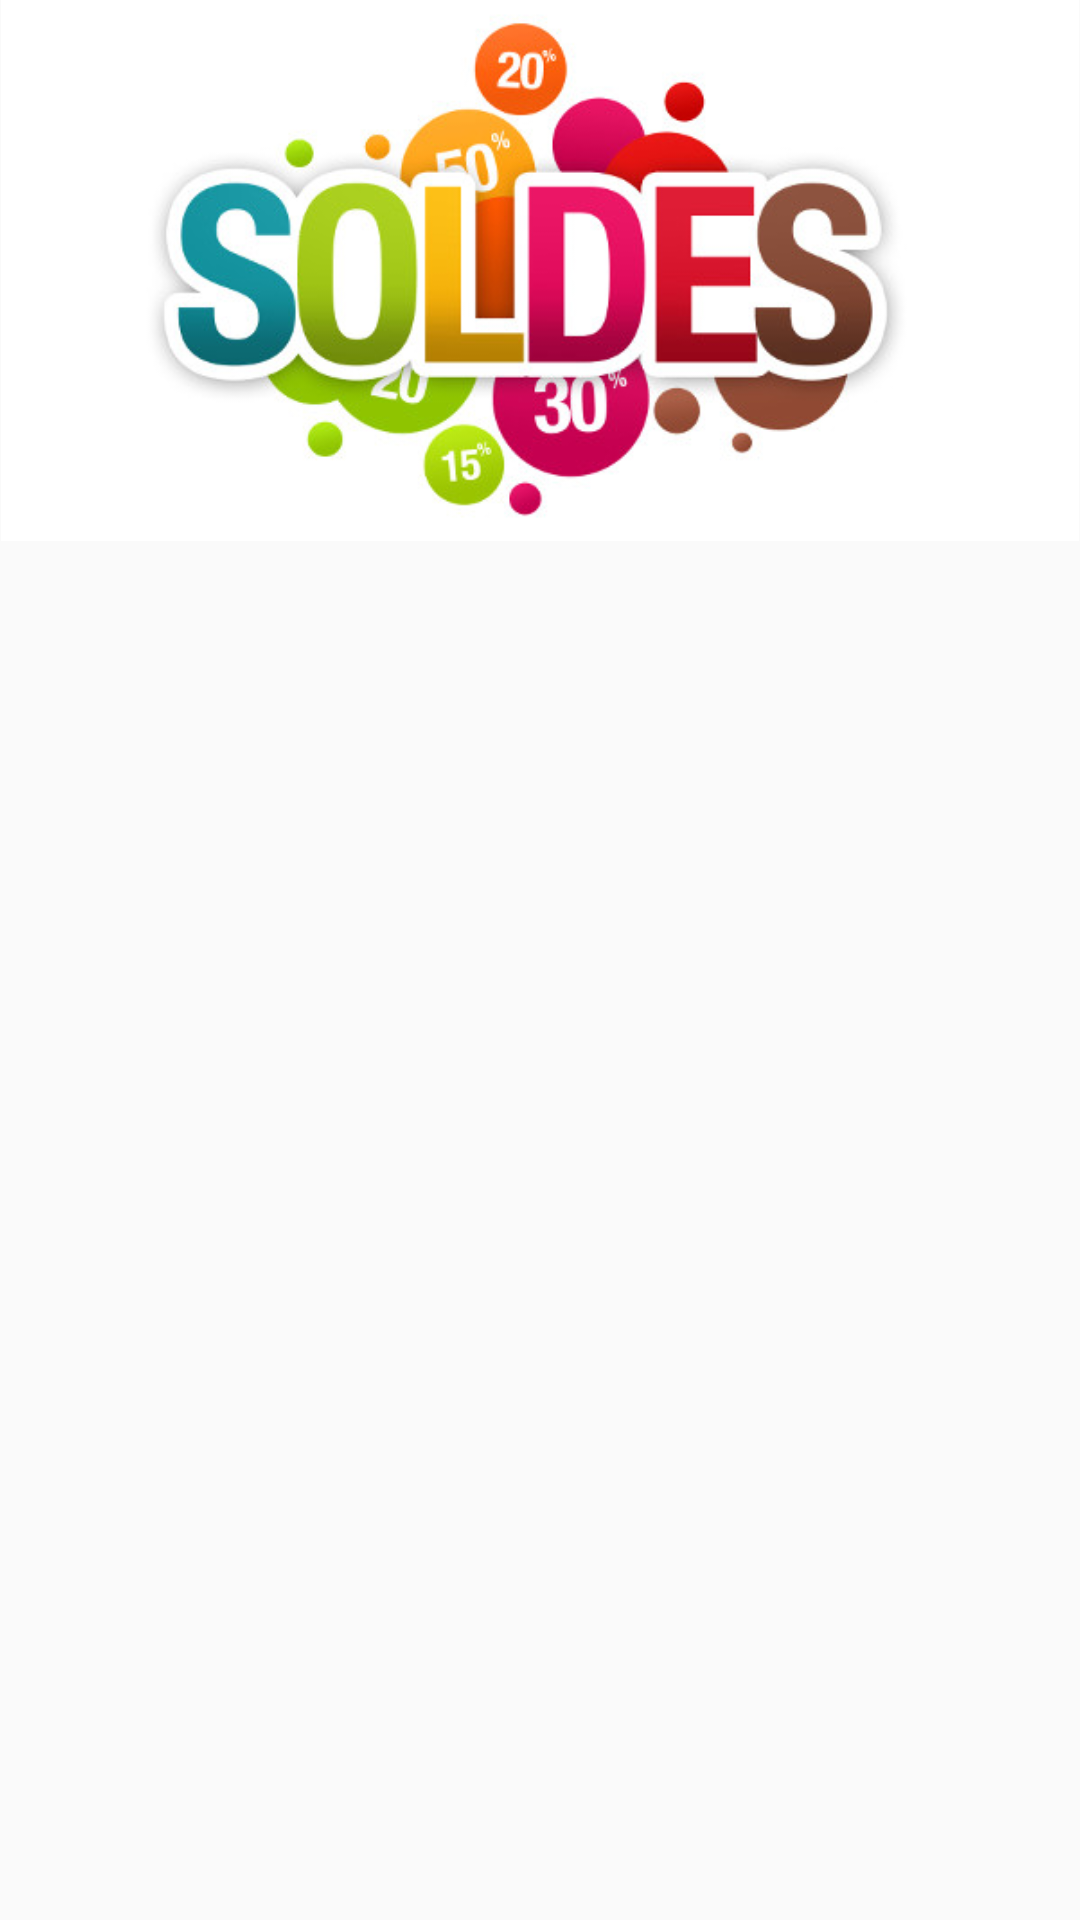

Here is an Android app screen rendered from its layout file. Give the layout XML and the strings, colors and styles it references.
<!-- AndroidManifest.xml: application theme AppTheme -->
<!-- res/layout/news.xml -->
<?xml version="1.0" encoding="utf-8"?>
<LinearLayout xmlns:app="http://schemas.android.com/apk/res-auto"
    xmlns:android="http://schemas.android.com/apk/res/android"
    xmlns:tools="http://schemas.android.com/tools"
    android:layout_width="match_parent"
    android:layout_height="wrap_content"
    android:orientation="vertical"
    android:paddingBottom="45dp">

    <ImageView
        android:id="@+id/news_image"
        android:layout_width="match_parent"
        android:layout_height="wrap_content"
        android:adjustViewBounds="true"
        android:maxHeight="450dp"
        app:srcCompat="@drawable/soldes" />

    <TextView
        android:id="@+id/news_title"
        style="@style/title2"
        android:layout_width="match_parent"/>

    <TextView
        android:id="@+id/news_subtitle"
        style="@style/subtitle2"
        android:layout_width="match_parent"/>
</LinearLayout>
<!-- resources referenced by this layout -->
<resources>
  <!-- drawable soldes: jpg bitmap (drawable, 35902 bytes) -->
  <style name="subtitle2">
          <item name="android:layout_width">match_parent</item>
          <item name="android:layout_height">wrap_content</item>
          <item name="android:paddingLeft">10dp</item>
          <item name="android:paddingRight">10dp</item>
          <item name="android:textAlignment">center</item>
          <item name="android:textColor">@color/colorPrimaryDark</item>
          <item name="android:textSize">23sp</item>
      </style>
  <style name="title2">
          <item name="android:layout_width">match_parent</item>
          <item name="android:layout_height">wrap_content</item>
          <item name="android:textAlignment">center</item>
          <item name="android:textColor">@color/colorAccent</item>
          <item name="android:textSize">28sp</item>
          <item name="android:textStyle">bold</item>
      </style>
  <style name="AppTheme" parent="Theme.AppCompat.Light.NoActionBar">
          
          <item name="colorPrimary">@color/colorPrimary</item>
          <item name="colorPrimaryDark">@color/colorPrimaryDark</item>
          <item name="colorAccent">@color/colorAccent</item>
          <item name="android:windowNoTitle">true</item>
      </style>
  <color name="colorPrimaryDark">#333333</color>
  <color name="colorAccent">#dd465d</color>
  <color name="colorPrimary">#ffffff</color>
</resources>
